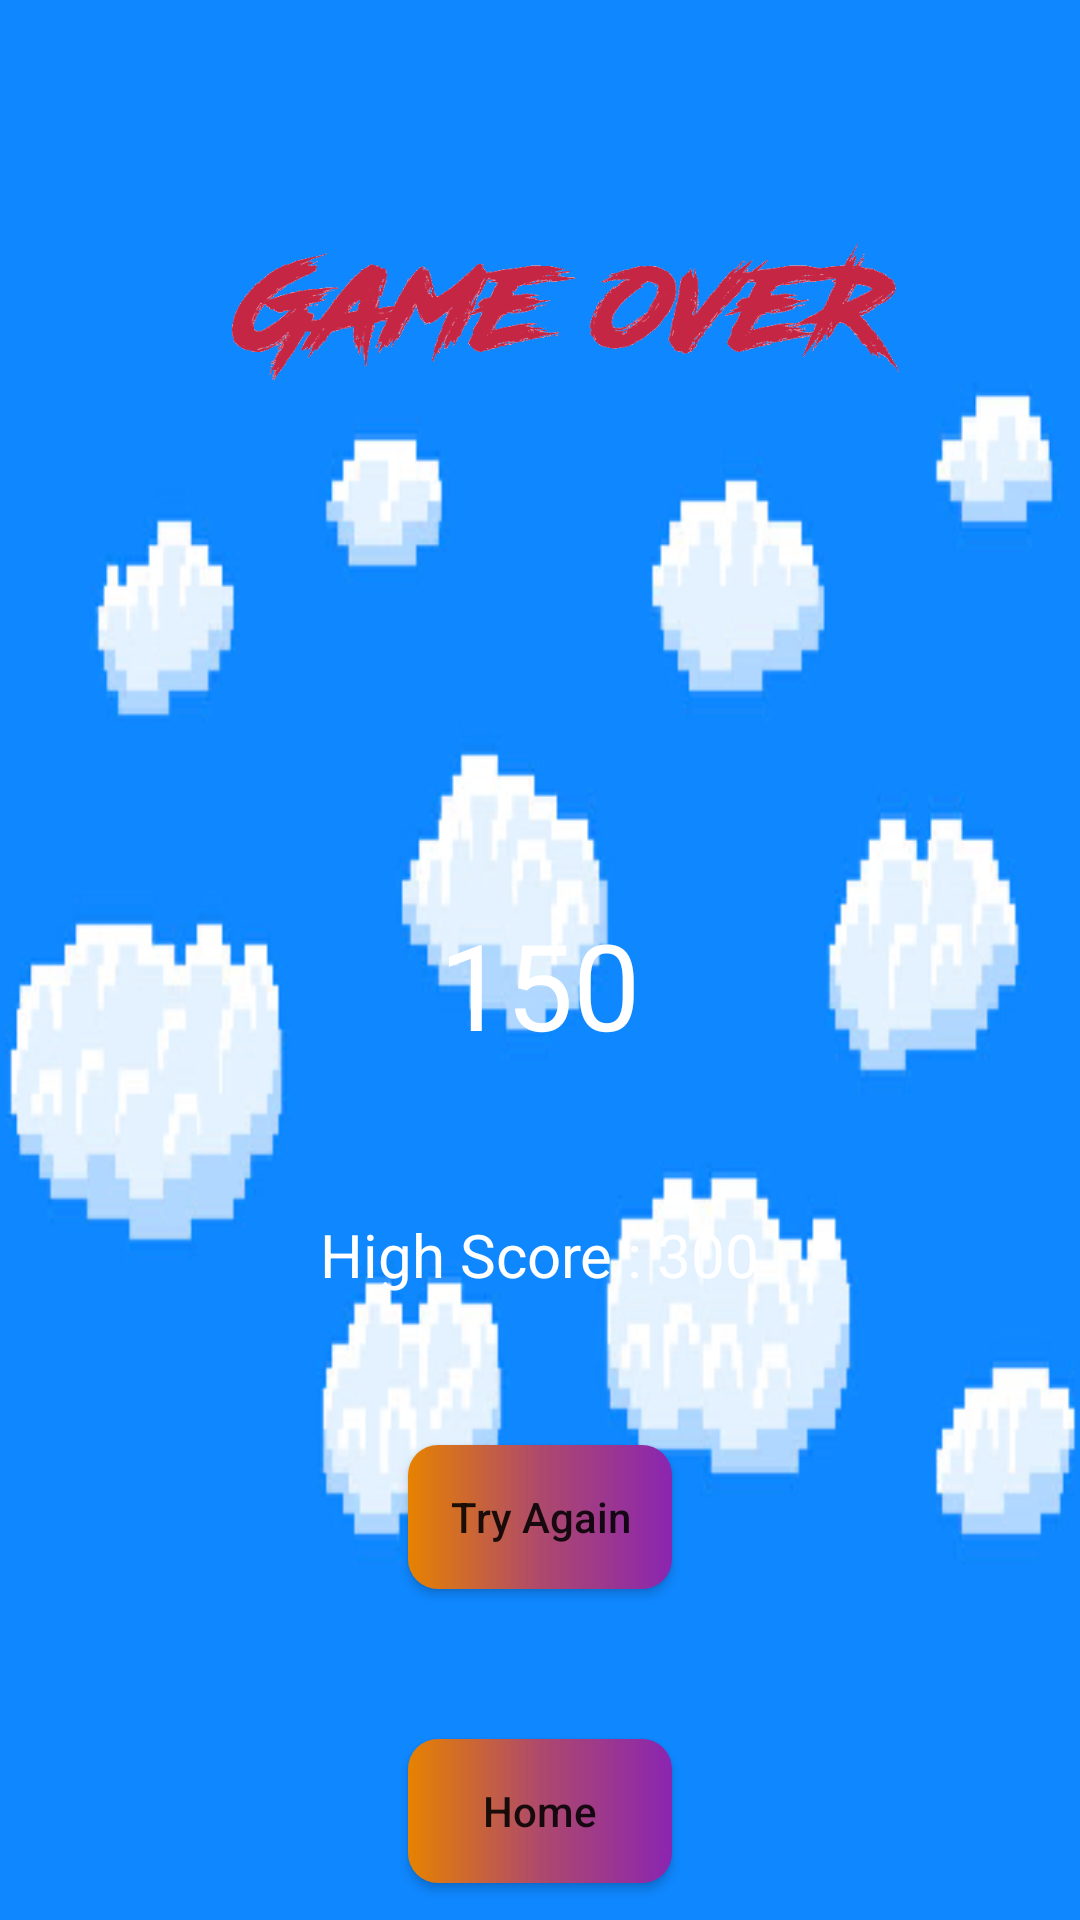

Here is an Android app screen rendered from its layout file. Give the layout XML and the strings, colors and styles it references.
<!-- AndroidManifest.xml: application theme AppTheme -->
<!-- res/layout/fragment_reflex_result.xml -->
<?xml version="1.0" encoding="utf-8"?>
<LinearLayout xmlns:android="http://schemas.android.com/apk/res/android"
    xmlns:app="http://schemas.android.com/apk/res-auto"
    xmlns:tools="http://schemas.android.com/tools"
    android:layout_width="match_parent"
    android:layout_height="match_parent"
    android:background="@drawable/backg"
    android:gravity="center"
    android:orientation="vertical">

    <FrameLayout
        android:layout_width="0dp"
        android:layout_height="0dp"
        android:id="@+id/result">

    </FrameLayout>

    <ImageView
        android:layout_width="match_parent"
        android:layout_height="209dp"
        android:paddingBottom="20dp"
        android:src="@drawable/gameover" />

    <TextView
        android:id="@+id/scoreLabel"
        android:layout_width="wrap_content"
        android:layout_height="wrap_content"
        android:layout_marginTop="80dp"
        android:text="150"
        android:textColor="#FFFFFF"
        app:fontFamily="@font/coming_soon"
        android:textSize="40sp" />

    <TextView
        android:id="@+id/highScoreLabel"
        android:layout_width="wrap_content"
        android:layout_height="wrap_content"
        android:layout_marginTop="50dp"
        android:text="High Score : 300"
        android:textColor="#FFFFFF"
        app:fontFamily="@font/coming_soon"
        android:textSize="20sp" />

    <Button
        android:layout_width="wrap_content"
        android:layout_height="wrap_content"
        android:layout_marginTop="50dp"
        android:background="@drawable/gradient"
        android:onClick="tryAgain"
        android:text="Try Again"
        android:textAllCaps="false" />

    <Button
        android:id="@+id/home"
        android:layout_width="wrap_content"
        android:layout_height="wrap_content"
        android:layout_marginTop="50dp"
        android:background="@drawable/gradient"
        android:onClick="home"
        android:text="Home"
        android:textAllCaps="false" />


</LinearLayout>
<!-- resources referenced by this layout -->
<resources>
  <!-- drawable backg: png bitmap (drawable-v24, 50698 bytes) -->
  <!-- drawable gameover: png bitmap (drawable-v24, 59440 bytes) -->
  <!-- drawable gradient (drawable) -->
  <?xml version="1.0" encoding="utf-8"?>
  <shape xmlns:android="http://schemas.android.com/apk/res/android"
      android:shape="rectangle">
  
      <gradient
          android:centerColor="#ae496c"
          android:endColor="#8a25b1"
          android:startColor="#e78200"
          android:type="linear" />
  
      <corners
          android:radius="10dp"/>
  </shape>
  <style name="AppTheme" parent="Theme.AppCompat.Light.NoActionBar">
          
          <item name="android:windowNoTitle">true</item>
          <item name="android:windowFullscreen">true</item>
          <item name="colorPrimary">@color/colorPrimary</item>
          <item name="colorPrimaryDark">@color/colorPrimaryDark</item>
          <item name="colorAccent">@color/colorAccent</item>
      </style>
  <color name="colorPrimary">#008577</color>
  <color name="colorPrimaryDark">#B66D00</color>
  <color name="colorAccent">#D81B60</color>
</resources>
